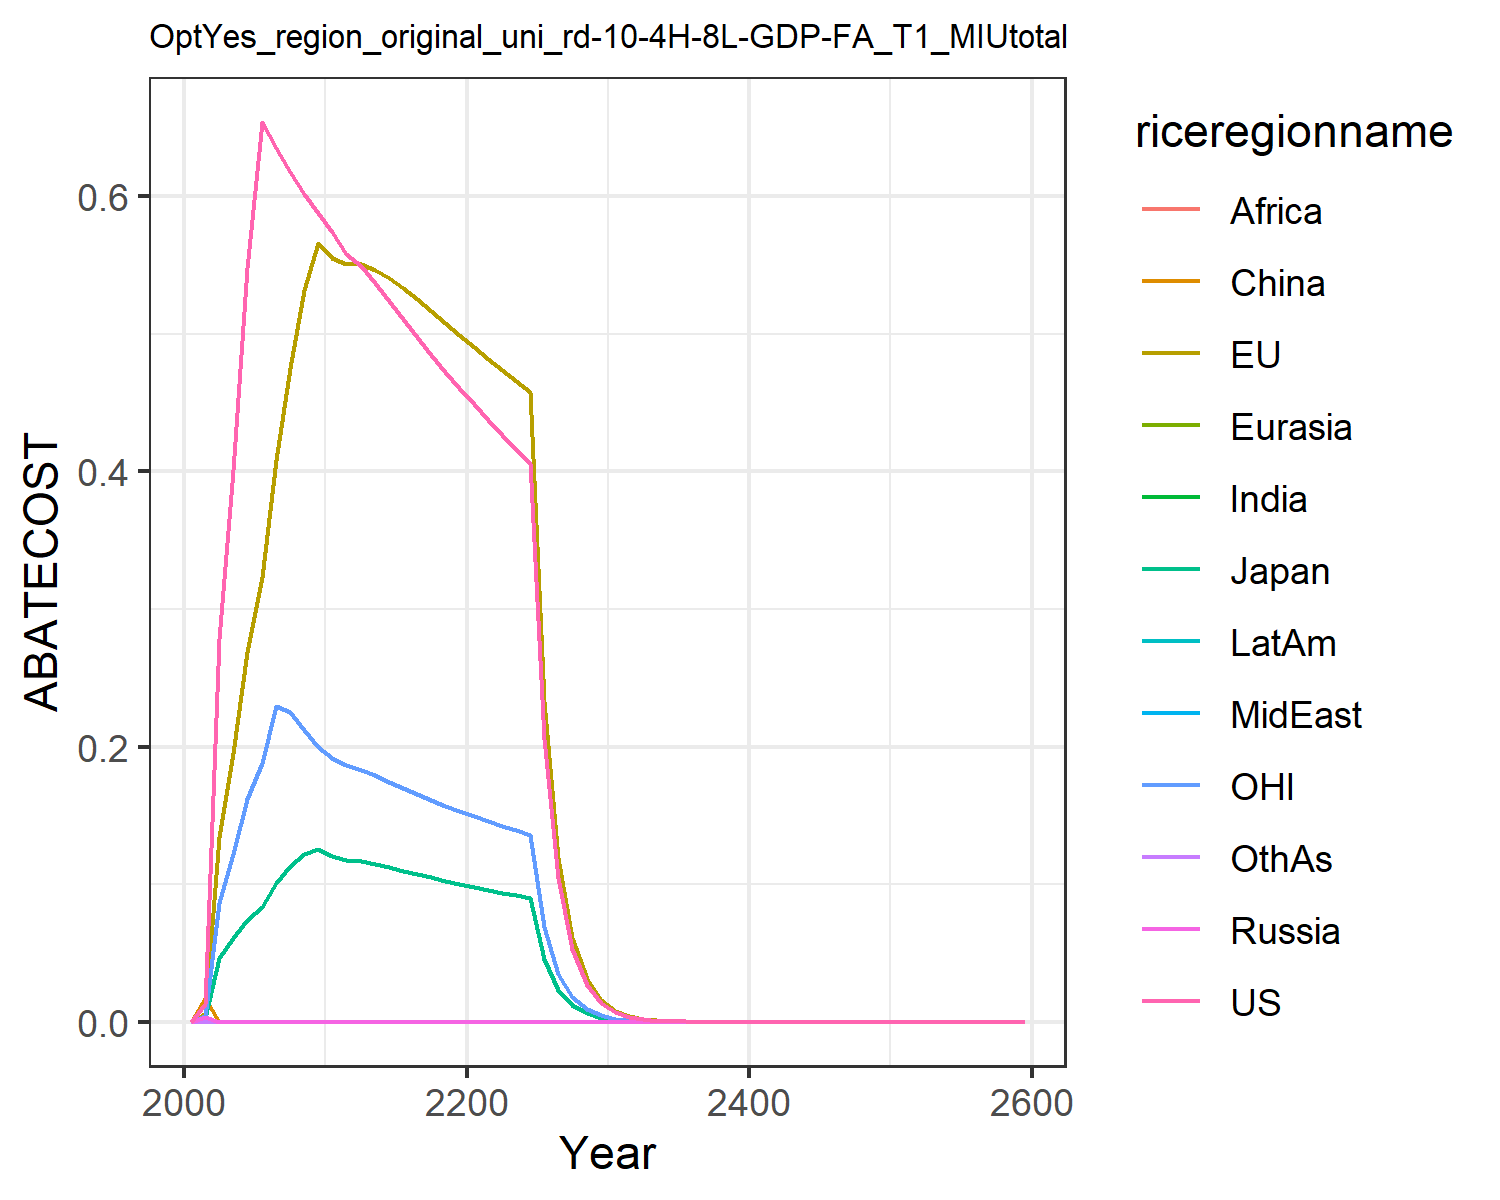

The data file committed next to this chart (first rows):
0.0, 0.0, 0.0, 0.0, 0.0, 0.0, 0.0, 0.0, 0.0, 0.0, 0.0, 0.0
0.01286, 0.006161, 0.002368, 0.003359, 0.001355, 0.01744, 0.0, 0.002986, 0.0, 0.0, 0.004036, 0.0
0.2782, 0.1343, 0.04662, 0.0, 0.0, 0.0, 0.0, 0.0, 0.0, 0.0, 0.08605, 0.0
0.4011, 0.1951, 0.06101, 0.0, 0.0, 0.0, 0.0, 0.0, 0.0, 0.0, 0.1218, 0.0
0.548, 0.2684, 0.07419, 0.0, 0.0, 0.0, 0.0, 0.0, 0.0, 0.0, 0.1619, 0.0
0.6538, 0.3234, 0.08321, 0.0, 0.0, 0.0, 0.0, 0.0, 0.0, 0.0, 0.1881, 0.0
0.6349, 0.4086, 0.1009, 0.0, 0.0, 0.0, 0.0, 0.0, 0.0, 0.0, 0.2292, 0.0
0.6175, 0.4752, 0.113, 0.0, 0.0, 0.0, 0.0, 0.0, 0.0, 0.0, 0.2252, 0.0
0.6018, 0.5316, 0.122, 0.0, 0.0, 0.0, 0.0, 0.0, 0.0, 0.0, 0.2118, 0.0
0.5879, 0.5659, 0.1256, 0.0, 0.0, 0.0, 0.0, 0.0, 0.0, 0.0, 0.1997, 0.0
0.5738, 0.5549, 0.1203, 0.0, 0.0, 0.0, 0.0, 0.0, 0.0, 0.0, 0.1915, 0.0
0.5578, 0.5509, 0.1178, 0.0, 0.0, 0.0, 0.0, 0.0, 0.0, 0.0, 0.1865, 0.0
0.549, 0.5504, 0.1166, 0.0, 0.0, 0.0, 0.0, 0.0, 0.0, 0.0, 0.1831, 0.0
0.5371, 0.5464, 0.1146, 0.0, 0.0, 0.0, 0.0, 0.0, 0.0, 0.0, 0.179, 0.0
0.5239, 0.5404, 0.1123, 0.0, 0.0, 0.0, 0.0, 0.0, 0.0, 0.0, 0.1745, 0.0
0.5105, 0.5331, 0.1099, 0.0, 0.0, 0.0, 0.0, 0.0, 0.0, 0.0, 0.17, 0.0
0.4973, 0.5251, 0.1074, 0.0, 0.0, 0.0, 0.0, 0.0, 0.0, 0.0, 0.1656, 0.0
0.4845, 0.5166, 0.105, 0.0, 0.0, 0.0, 0.0, 0.0, 0.0, 0.0, 0.1613, 0.0
0.4723, 0.5079, 0.1026, 0.0, 0.0, 0.0, 0.0, 0.0, 0.0, 0.0, 0.1571, 0.0
0.4606, 0.4989, 0.1002, 0.0, 0.0, 0.0, 0.0, 0.0, 0.0, 0.0, 0.1532, 0.0
0.449, 0.4903, 0.09797, 0.0, 0.0, 0.0, 0.0, 0.0, 0.0, 0.0, 0.1494, 0.0
0.4375, 0.482, 0.09584, 0.0, 0.0, 0.0, 0.0, 0.0, 0.0, 0.0, 0.1458, 0.0
0.4265, 0.4738, 0.09379, 0.0, 0.0, 0.0, 0.0, 0.0, 0.0, 0.0, 0.1423, 0.0
0.4159, 0.4657, 0.09181, 0.0, 0.0, 0.0, 0.0, 0.0, 0.0, 0.0, 0.1391, 0.0
0.4057, 0.4577, 0.08991, 0.0, 0.0, 0.0, 0.0, 0.0, 0.0, 0.0, 0.1359, 0.0
0.2055, 0.2334, 0.0457, 0.0, 0.0, 0.0, 0.0, 0.0, 0.0, 0.0, 0.06897, 0.0
0.1042, 0.1191, 0.02325, 0.0, 0.0, 0.0, 0.0, 0.0, 0.0, 0.0, 0.03503, 0.0
0.05283, 0.06072, 0.01183, 0.0, 0.0, 0.0, 0.0, 0.0, 0.0, 0.0, 0.01779, 0.0
0.02678, 0.03095, 0.006013, 0.0, 0.0, 0.0, 0.0, 0.0, 0.0, 0.0, 0.009033, 0.0
0.01357, 0.01576, 0.003055, 0.0, 0.0, 0.0, 0.0, 0.0, 0.0, 0.0, 0.004584, 0.0
0.006862, 0.008002, 0.001549, 0.0, 0.0, 0.0, 0.0, 0.0, 0.0, 0.0, 0.002321, 0.0
0.003463, 0.004051, 0.0007828, 0.0, 0.0, 0.0, 0.0, 0.0, 0.0, 0.0, 0.001172, 0.0
0.001747, 0.002049, 0.0003953, 0.0, 0.0, 0.0, 0.0, 0.0, 0.0, 0.0, 0.0005912, 0.0
0.0008808, 0.001035, 0.0001995, 0.0, 0.0, 0.0, 0.0, 0.0, 0.0, 0.0, 0.0002982, 0.0
0.0004441, 0.000523, 0.0001007, 0.0, 0.0, 0.0, 0.0, 0.0, 0.0, 0.0, 0.0001503, 0.0
0.0002239, 0.0002641, 5.0794217186840935e-5, 0.0, 0.0, 0.0, 0.0, 0.0, 0.0, 0.0, 7.577891950653712e-5, 0.0
0.0001128, 0.0001333, 2.5622164641978056e-5, 0.0, 0.0, 0.0, 0.0, 0.0, 0.0, 0.0, 3.8197263685547586e-5, 0.0
5.6878705252601036e-5, 6.729899236887084e-5, 1.292336977160944e-5, 0.0, 0.0, 0.0, 0.0, 0.0, 0.0, 0.0, 1.92527206887769e-5, 0.0
2.8670478342376696e-5, 3.3963256323570116e-5, 6.517833044844751e-6, 0.0, 0.0, 0.0, 0.0, 0.0, 0.0, 0.0, 9.703648262764241e-6, 0.0
1.4451671854438268e-5, 1.713741409932653e-5, 3.2870313434291157e-6, 0.0, 0.0, 0.0, 0.0, 0.0, 0.0, 0.0, 4.890631674141856e-6, 0.0
7.284505734808561e-6, 8.64617292735218e-6, 1.6576061026200054e-6, 0.0, 0.0, 0.0, 0.0, 0.0, 0.0, 0.0, 2.464813377340002e-6, 0.0
3.671818447087634e-6, 4.361653897552475e-6, 8.358692507487092e-7, 0.0, 0.0, 0.0, 0.0, 0.0, 0.0, 0.0, 1.2422059419789526e-6, 0.0
1.8508080264930878e-6, 2.2000481159538737e-6, 4.2147992732903925e-7, 0.0, 0.0, 0.0, 0.0, 0.0, 0.0, 0.0, 6.26029006682808e-7, 0.0
9.329114757448146e-7, 1.1096121677726208e-6, 2.1251941688418402e-7, 0.0, 0.0, 0.0, 0.0, 0.0, 0.0, 0.0, 3.154911449075566e-7, 0.0
4.702384805580541e-7, 5.595928276265395e-7, 1.0715313974924705e-7, 0.0, 0.0, 0.0, 0.0, 0.0, 0.0, 0.0, 1.5899087281143174e-7, 0.0
2.37025108634749e-7, 2.821879077611425e-7, 5.4025274444970856e-8, 0.0, 0.0, 0.0, 0.0, 0.0, 0.0, 0.0, 8.012164991078984e-8, 0.0
1.194727387148467e-7, 1.4228957440013045e-7, 2.723804694083369e-8, 0.0, 0.0, 0.0, 0.0, 0.0, 0.0, 0.0, 4.037574771772996e-8, 0.0
6.022009170123463e-8, 7.174290772967729e-8, 1.3732286529520202e-8, 0.0, 0.0, 0.0, 0.0, 0.0, 0.0, 0.0, 2.0346259886631985e-8, 0.0
3.035372684078236e-8, 3.617084156011529e-8, 6.923067823335702e-9, 0.0, 0.0, 0.0, 0.0, 0.0, 0.0, 0.0, 1.0252793493500931e-8, 0.0
1.529961727321166e-8, 1.8235358000248206e-8, 3.4901493214881325e-9, 0.0, 0.0, 0.0, 0.0, 0.0, 0.0, 0.0, 5.166467874376975e-9, 0.0
7.711644460329304e-9, 9.192806179041708e-9, 1.7594620835421458e-9, 0.0, 0.0, 0.0, 0.0, 0.0, 0.0, 0.0, 2.603391212456544e-9, 0.0
3.8869709205177355e-9, 4.634063058977008e-9, 8.869661174272625e-10, 0.0, 0.0, 0.0, 0.0, 0.0, 0.0, 0.0, 1.3118361129061489e-9, 0.0
1.9591759563573047e-9, 2.3359176351780947e-9, 4.471219984227577e-10, 0.0, 0.0, 0.0, 0.0, 0.0, 0.0, 0.0, 6.610197478624624e-10, 0.0
9.874917244571832e-10, 1.1774336131283862e-9, 2.2539151451594674e-10, 0.0, 0.0, 0.0, 0.0, 0.0, 0.0, 0.0, 3.330766883229345e-10, 0.0
4.977272138770509e-10, 5.934717865867734e-10, 1.1361670268712823e-10, 0.0, 0.0, 0.0, 0.0, 0.0, 0.0, 0.0, 1.6782985919196823e-10, 0.0
2.5086914439584036e-10, 2.991229700186517e-10, 5.727174709177586e-11, 0.0, 0.0, 0.0, 0.0, 0.0, 0.0, 0.0, 8.456480198672598e-11, 0.0
1.2644483618797693e-10, 1.5076018699708793e-10, 2.8869070922613638e-11, 0.0, 0.0, 0.0, 0.0, 0.0, 0.0, 0.0, 4.2609424662313544e-11, 0.0
6.37313313139009e-11, 7.598219878520972e-11, 1.455190214963811e-11, 0.0, 0.0, 0.0, 0.0, 0.0, 0.0, 0.0, 2.1469282679299354e-11, 0.0
3.21220302510235e-11, 3.829360960690442e-11, 7.335027194627621e-12, 0.0, 0.0, 0.0, 0.0, 0.0, 0.0, 0.0, 1.0817463031284335e-11, 0.0
1.6190160339630107e-11, 1.92988262364974e-11, 3.697252269740877e-12, 0.0, 0.0, 0.0, 0.0, 0.0, 0.0, 0.0, 5.450414184287377e-12, 0.0
